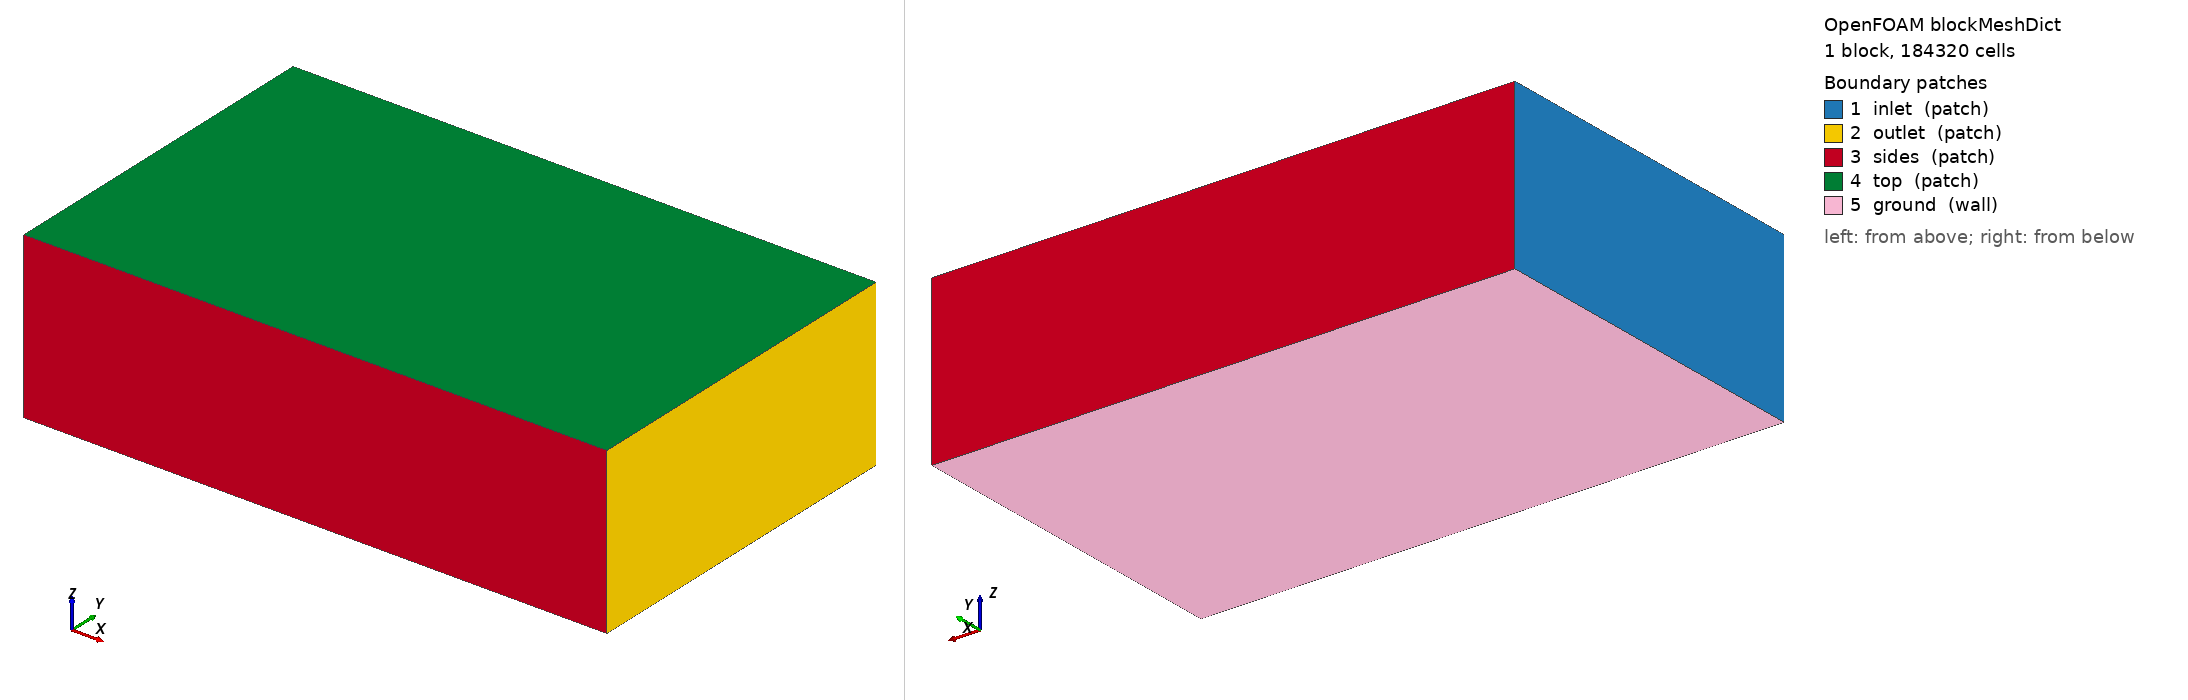

OpenFOAM case: the mesh blockMesh builds from blockMeshDict, 1 block(s), 184320 cells. Boundary patches (legend numbers): 1 inlet (patch), 2 outlet (patch), 3 sides (patch), 4 top (patch), 5 ground (wall). Left view from above one corner, right view from below the opposite corner. Boundary conditions: 0 field file(s) under 0/; 0 of 5 drawn patches have an entry in a shipped field file.

=== system/blockMeshDict ===
/*--------------------------------*- C++ -*----------------------------------*\
| =========                 |                                                 |
| \\      /  F ield         | OpenFOAM: The Open Source CFD Toolbox           |
|  \\    /   O peration     | Version:  2412                                  |
|   \\  /    A nd           | Website:  www.openfoam.com                      |
|    \\/     M anipulation  |                                                 |
\*---------------------------------------------------------------------------*/
FoamFile
{
    version     2.0;
    format      ascii;
    class       dictionary;
    object      blockMeshDict;
}
// * * * * * * * * * * * * * * * * * * * * * * * * * * * * * * * * * * * * * //

scale 1;

vertices
(
    (-6.0 -6.0 -1.675)
    (14.0 -6.0 -1.675)
    (14.0 6.0 -1.675)
    (-6.0 6.0 -1.675)
    (-6.0 -6.0 4.0)
    (14.0 -6.0 4.0)
    (14.0 6.0 4.0)
    (-6.0 6.0 4.0)
);

blocks
(
    hex (0 1 2 3 4 5 6 7) (80 48 48) simpleGrading (1 1 1)
);

edges ();

boundary
(
    inlet  { type patch; faces ((0 4 7 3)); }
    outlet { type patch; faces ((1 2 6 5)); }
    sides  { type patch; faces ((0 1 5 4) (3 7 6 2)); }
    top    { type patch; faces ((4 5 6 7)); }
    ground { type wall;  faces ((0 3 2 1)); }
);

mergePatchPairs ();


=== system/controlDict ===
/*--------------------------------*- C++ -*----------------------------------*\
| =========                 |                                                 |
| \\      /  F ield         | OpenFOAM: The Open Source CFD Toolbox           |
|  \\    /   O peration     | Version:  2412                                  |
|   \\  /    A nd           | Website:  www.openfoam.com                      |
|    \\/     M anipulation  |                                                 |
\*---------------------------------------------------------------------------*/
FoamFile
{
    version     2.0;
    format      ascii;
    class       dictionary;
    object      controlDict;
}
// * * * * * * * * * * * * * * * * * * * * * * * * * * * * * * * * * * * * * //

application     simpleFoam;
startFrom       startTime;
startTime       0;
stopAt          endTime;
endTime         2000;
deltaT          1;
writeControl    timeStep;
writeInterval   100;
purgeWrite      3;
writeFormat     ascii;
writePrecision  8;
writeCompression off;
timeFormat      general;
timePrecision   6;
runTimeModifiable true;

functions
{
    // plano receptor a la altura del suelo: D(x,y) se integra aqui
    receptorPlane
    {
        type            surfaces;
        libs            ("libsampling.so");
        surfaceFormat   raw;
        fields          (U p k omega);
        interpolationScheme cellPoint;
        surfaces
        {
            ground
            {
                type        plane;
                planeType   pointAndNormal;
                pointAndNormalDict
                {
                    point   (0 0 -1.665);
                    normal  (0 0 1);
                }
                triangulate false;
            }
        }
    }

    // lineas verticales: perfil de downwash u(z) bajo cada rotor
    downwashLines
    {
        type            sets;
        libs            ("libsampling.so");
        writeControl    timeStep;
        writeInterval   100;
        interpolationScheme cellPoint;
        setFormat       raw;
        fields          (U k omega);
        sets
        {
            line_under_rotor1
            {
                type        uniform;
                axis        z;
                start       (0.6965 0.6965 -1.655);
                end         (0.6965 0.6965 1.0);
                nPoints     60;
            }
        }
    }

    // residuos y fuerzas en el disco
    forces
    {
        type            forces;
        libs            ("libforces.so");
        writeControl    timeStep;
        writeInterval   20;
        patches         (ground);
        rho             rhoInf;
        rhoInf          1.1716;
        CofR            (0 0 0);
    }
}
